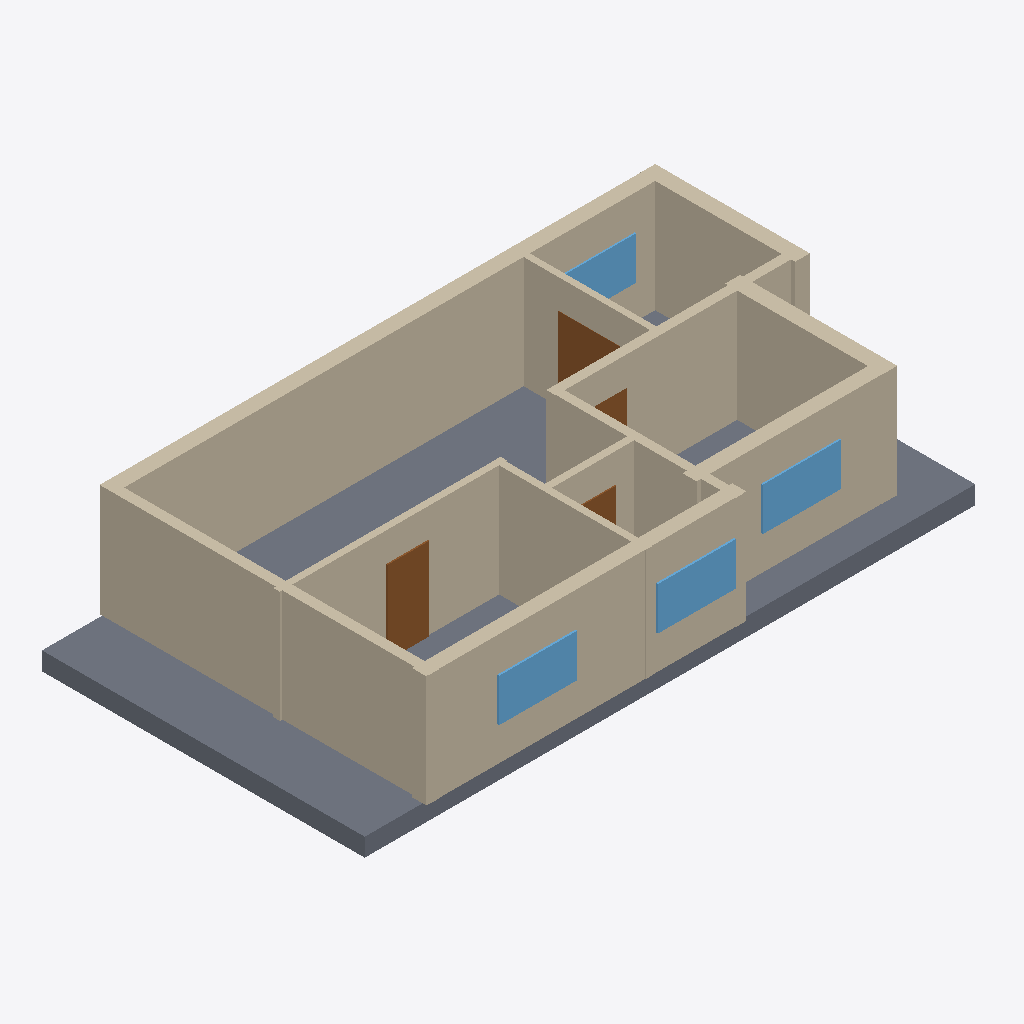
Isometric view of an IFC building model (IFC-SPF (STEP), schema IFC4, length unit millimetre), seen from the south-west, elements coloured by IFC class: 12 walls (beige), 4 windows (light blue), 4 doors (brown), 1 slab (grey).
Extent 16.0 m × 8.6 m × 3.4 m (x, y, z). Elements (23): 12 IfcWall, 6 IfcDoor, 4 IfcWindow, 1 IfcSlab.

HEADER;
FILE_DESCRIPTION(('ViewDefinition[DesignTransferView]'),'2;1');
FILE_NAME('/dev/null','2026-11-14T09:48:53+02:00',(''),(''),'IfcOpenShell 0.9.0.post1','IfcOpenShell 0.9.0.post1','Nobody');
FILE_SCHEMA(('IFC4'));
ENDSEC;
DATA;
#1=IFCPROJECT('0k3$XKeJz6IOfqlfn8F0mN',$,'plan2ifc',$,$,$,$,(#10),#5);
#12=IFCSITE('2a2ymSMhv2uwttMMQ66enh',$,'Site',$,$,$,$,$,$,$,$,$,$,$);
#13=IFCBUILDING('1l4WhHUQz6H9Iqij_ZcDW5',$,'Building',$,$,$,$,$,$,$,$,$);
#14=IFCBUILDINGSTOREY('1$ztg8q5f3hOnEfiyMxs18',$,'Level 0',$,$,$,$,$,$,$);
#503=IFCSLAB('3TLP9StDf6j9pO0mbFVbHh',$,'Slab',$,$,#520,#510,$,$);
#18=IFCWALL('1LZjNPHYj7a97NzHPGP2bK',$,'Wall',$,$,#40,#29,$,$);
#151=IFCWALL('0fmpa8xyjEfhPA8jwLaML4',$,'Wall',$,$,#172,#162,$,$);
#129=IFCWALL('3$JELdNyb7NBmACRMfZNga',$,'Wall',$,$,#150,#140,$,$);
#63=IFCWALL('15$jXg_oPASx3qv3fQIeLW',$,'Wall',$,$,#84,#74,$,$);
#41=IFCWALL('30PxCxcl9BBvHIcS5wQ0I1',$,'Wall',$,$,#62,#52,$,$);
#107=IFCWALL('18kyRO2Rv7Fuev3_ctg74h',$,'Wall',$,$,#128,#118,$,$);
#217=IFCWALL('169org2$PDRQy8f4T1If7j',$,'Wall',$,$,#238,#228,$,$);
#195=IFCWALL('07Tb7ZUsrBTBI6oNebAq0Q',$,'Wall',$,$,#216,#206,$,$);
#261=IFCWALL('0bIczbJMf1ThEcZRLPWHmm',$,'Wall',$,$,#282,#272,$,$);
#239=IFCWALL('2guvOTUonBch076vWFb_20',$,'Wall',$,$,#260,#250,$,$);
#173=IFCWALL('3QS3UJV8XBw8RgkFFbYFGm',$,'Wall',$,$,#194,#184,$,$);
#481=IFCWINDOW('3uoMxKgb134Bh6YmIqItkv',$,'Window',$,$,#502,#492,$,$,$,$,$,$);
#459=IFCWINDOW('2HAW$vc2b2aRyWOQwmc47L',$,'Window',$,$,#480,#470,$,$,$,$,$,$);
#437=IFCWINDOW('1PuVrnO1z0Du9icB$xouJ9',$,'Window',$,$,#458,#448,$,$,$,$,$,$);
#371=IFCDOOR('3gs6AQIxnBkPqelvHn5rxs',$,'Door',$,$,#392,#382,$,$,$,$,$,$);
#85=IFCWALL('0WwOTVblTBrQvwaAC_XnzS',$,'Wall',$,$,#106,#96,$,$);
#415=IFCWINDOW('15YsfYWDX9DA3QcdjxtFjr',$,'Window',$,$,#436,#426,$,$,$,$,$,$);
#305=IFCDOOR('3VsZ8eFefAhxT5HKhOkO5p',$,'Door',$,$,#326,#316,$,$,$,$,$,$);
#393=IFCDOOR('1og5S_MC17Pf4c$rTsCbIv',$,'Door',$,$,#414,#404,$,$,$,$,$,$);
#349=IFCDOOR('04Y$cUilDADxC8x1T$mnna',$,'Door',$,$,#370,#360,$,$,$,$,$,$);
ENDSEC;
